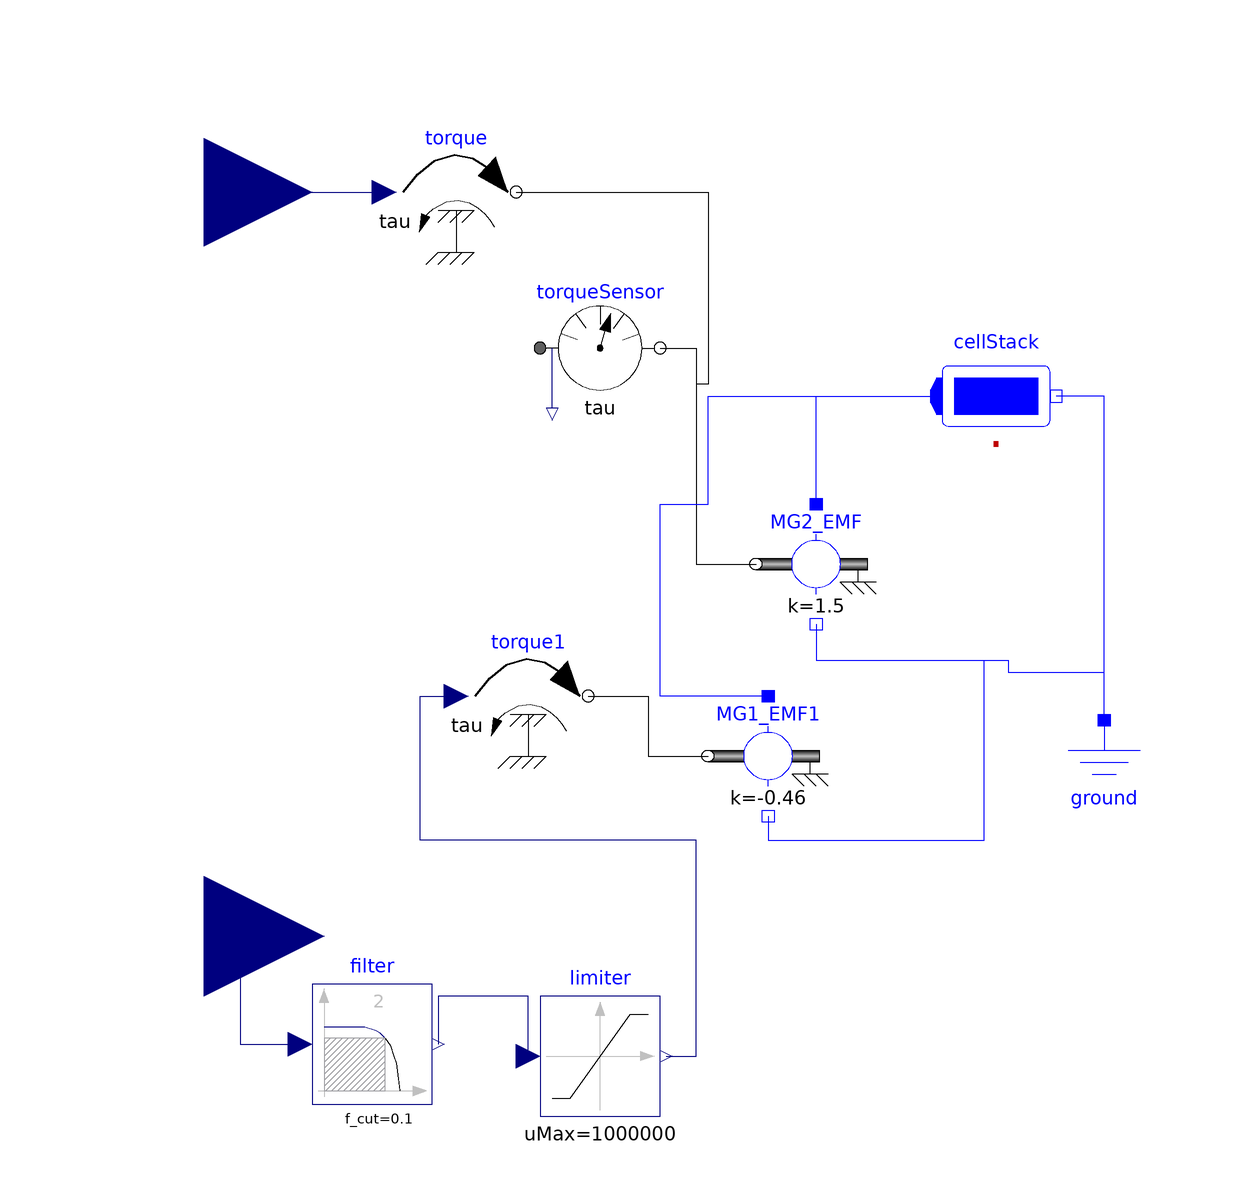

This picture is the connection diagram that the Modelica source below describes through its graphical annotations.

model bat_PTsplit
    Modelica.Electrical.Analog.Basic.RotationalEMF MG2_EMF(k=1.5)
      annotation (Placement(transformation(extent={{12,8},{-8,28}})));
    Modelica.Electrical.Analog.Basic.Ground ground
      annotation (Placement(transformation(extent={{40,-28},{60,-8}})));
    Modelica.Mechanics.Rotational.Sensors.TorqueSensor torqueSensor
      annotation (Placement(transformation(extent={{-44,44},{-24,64}})));
    Modelica.Mechanics.Rotational.Sources.Torque torque
      annotation (Placement(transformation(extent={{-68,70},{-48,90}})));
    Modelica.Blocks.Interfaces.RealInput Torque_mg1
      annotation (Placement(transformation(extent={{-120,-64},{-80,-24}})));
    Modelica.Blocks.Interfaces.RealInput torque_mg2 annotation (Placement(
          transformation(extent={{-118,62},{-82,98}}),  iconTransformation(
            extent={{-118,62},{-82,98}})));
    Modelica.Electrical.Batteries.BatteryStacks.CellStack cellStack(
      Ns=28,
      cellData(
        Qnom(displayUnit="A.h") = 23400,
        OCVmax=7.2,
        Ri=0.15),
      SOC(start=0.7, fixed=true))
      annotation (Placement(transformation(extent={{22,36},{42,56}})));
    Modelica.Electrical.Analog.Basic.RotationalEMF MG1_EMF1(k=-0.46)
      annotation (Placement(transformation(extent={{4,-24},{-16,-4}})));
    Modelica.Mechanics.Rotational.Sources.Torque torque1
      annotation (Placement(transformation(extent={{-56,-14},{-36,6}})));
    Modelica.Blocks.Nonlinear.Limiter limiter(uMax=1000000, uMin=0)
      annotation (Placement(transformation(extent={{-44,-74},{-24,-54}})));
    Modelica.Blocks.Continuous.Filter filter(f_cut=0.1)
      annotation (Placement(transformation(extent={{-82,-72},{-62,-52}})));
  equation
    connect(torqueSensor.flange_b,MG2_EMF. flange) annotation (Line(points={{-24,54},
            {-18,54},{-18,18},{-8,18}},                       color={0,0,0}));
    connect(torque.flange,MG2_EMF. flange) annotation (Line(points={{-48,80},{
            -16,80},{-16,48},{-18,48},{-18,18},{-8,18}},
                                      color={0,0,0}));
    connect(ground.p, cellStack.n) annotation (Line(points={{50,-8},{50,46},{42,
            46}},                            color={0,0,255}));
    connect(torque_mg2, torque.tau)
      annotation (Line(points={{-100,80},{-70,80}}, color={0,0,127}));
    connect(MG2_EMF.n, cellStack.n) annotation (Line(points={{2,8},{2,2},{34,2},
            {34,0},{50,0},{50,46},{42,46}},    color={0,0,255}));
    connect(MG1_EMF1.p, cellStack.p) annotation (Line(points={{-6,-4},{-24,-4},
            {-24,28},{-16,28},{-16,46},{22,46}}, color={0,0,255}));
    connect(torque1.flange, MG1_EMF1.flange) annotation (Line(points={{-36,-4},
            {-26,-4},{-26,-14},{-16,-14}}, color={0,0,0}));
    connect(MG1_EMF1.n, cellStack.n) annotation (Line(points={{-6,-24},{-6,-28},
            {30,-28},{30,2},{34,2},{34,0},{50,0},{50,46},{42,46}}, color={0,0,
            255}));
    connect(MG2_EMF.p, cellStack.p)
      annotation (Line(points={{2,28},{2,46},{22,46}}, color={0,0,255}));
    connect(limiter.y, torque1.tau) annotation (Line(points={{-23,-64},{-18,-64},
            {-18,-28},{-64,-28},{-64,-4},{-58,-4}}, color={0,0,127}));
    connect(limiter.u, filter.y) annotation (Line(points={{-46,-64},{-46,-54},{
            -61,-54},{-61,-62}}, color={0,0,127}));
    connect(Torque_mg1, filter.u) annotation (Line(points={{-100,-44},{-94,-44},
            {-94,-62},{-84,-62}}, color={0,0,127}));
  end bat_PTsplit;